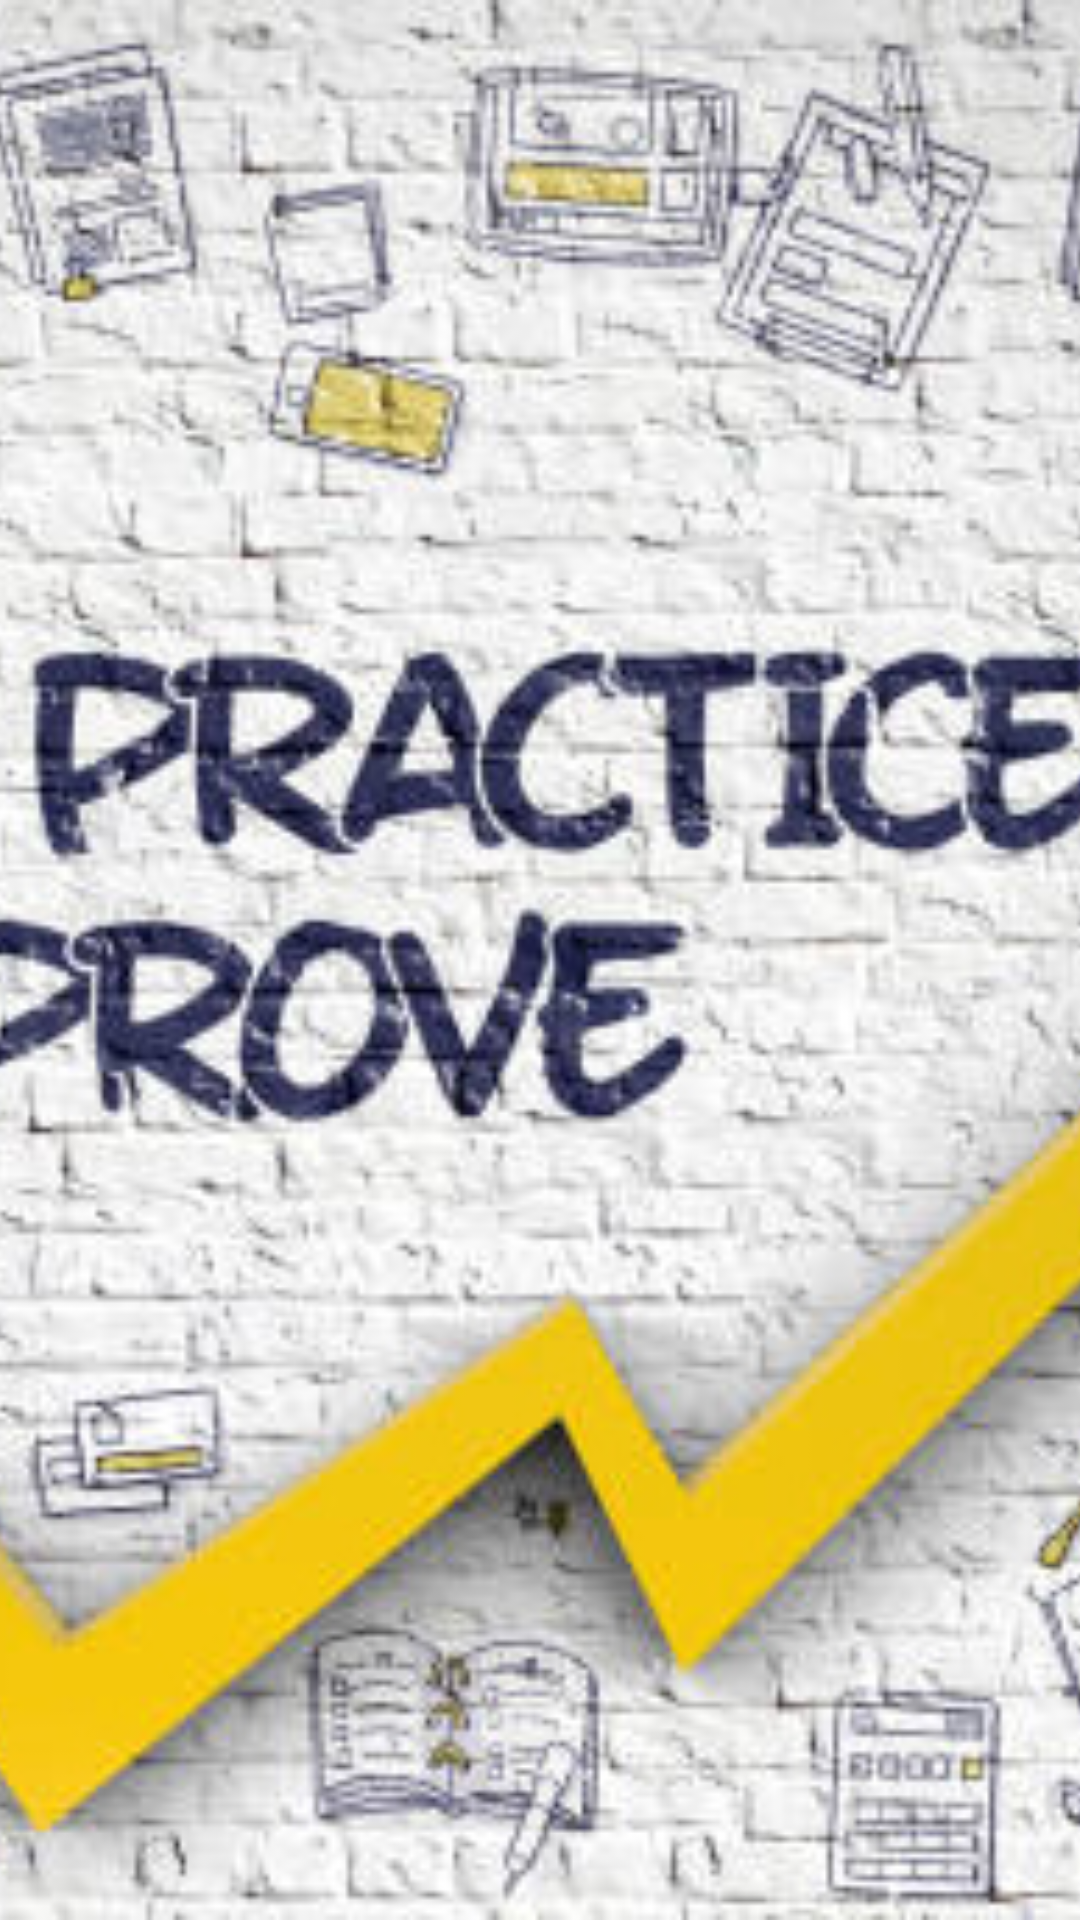

Here is an Android app screen rendered from its layout file. Give the layout XML and the strings, colors and styles it references.
<!-- AndroidManifest.xml: application theme AppTheme.NoActionBar -->
<!-- res/layout/fragment_cover.xml -->
<?xml version="1.0" encoding="utf-8"?>
<layout xmlns:android="http://schemas.android.com/apk/res/android">

    <data>
        <variable
            name="viewModel"
            type="com.example.common.ui.viewmodel.CoverViewModel" />
    </data>

    <RelativeLayout
        android:id="@+id/rl_container"
        android:layout_width="match_parent"
        android:layout_height="match_parent"
        android:background="@color/white">

        <ImageView
            android:id="@+id/iv_speech_background"
            android:layout_width="match_parent"
            android:layout_height="match_parent"
            android:src="@drawable/bg_speech"
            android:scaleType="centerCrop" />

    </RelativeLayout>

</layout>
<!-- resources referenced by this layout -->
<resources>
  <color name="white">#FFFFFFFF</color>
  <!-- drawable bg_speech: jpg bitmap (drawable, 202523 bytes) -->
  <style name="AppTheme.NoActionBar">
          <item name="windowActionBar">false</item>
          <item name="windowNoTitle">true</item>
      </style>
</resources>
